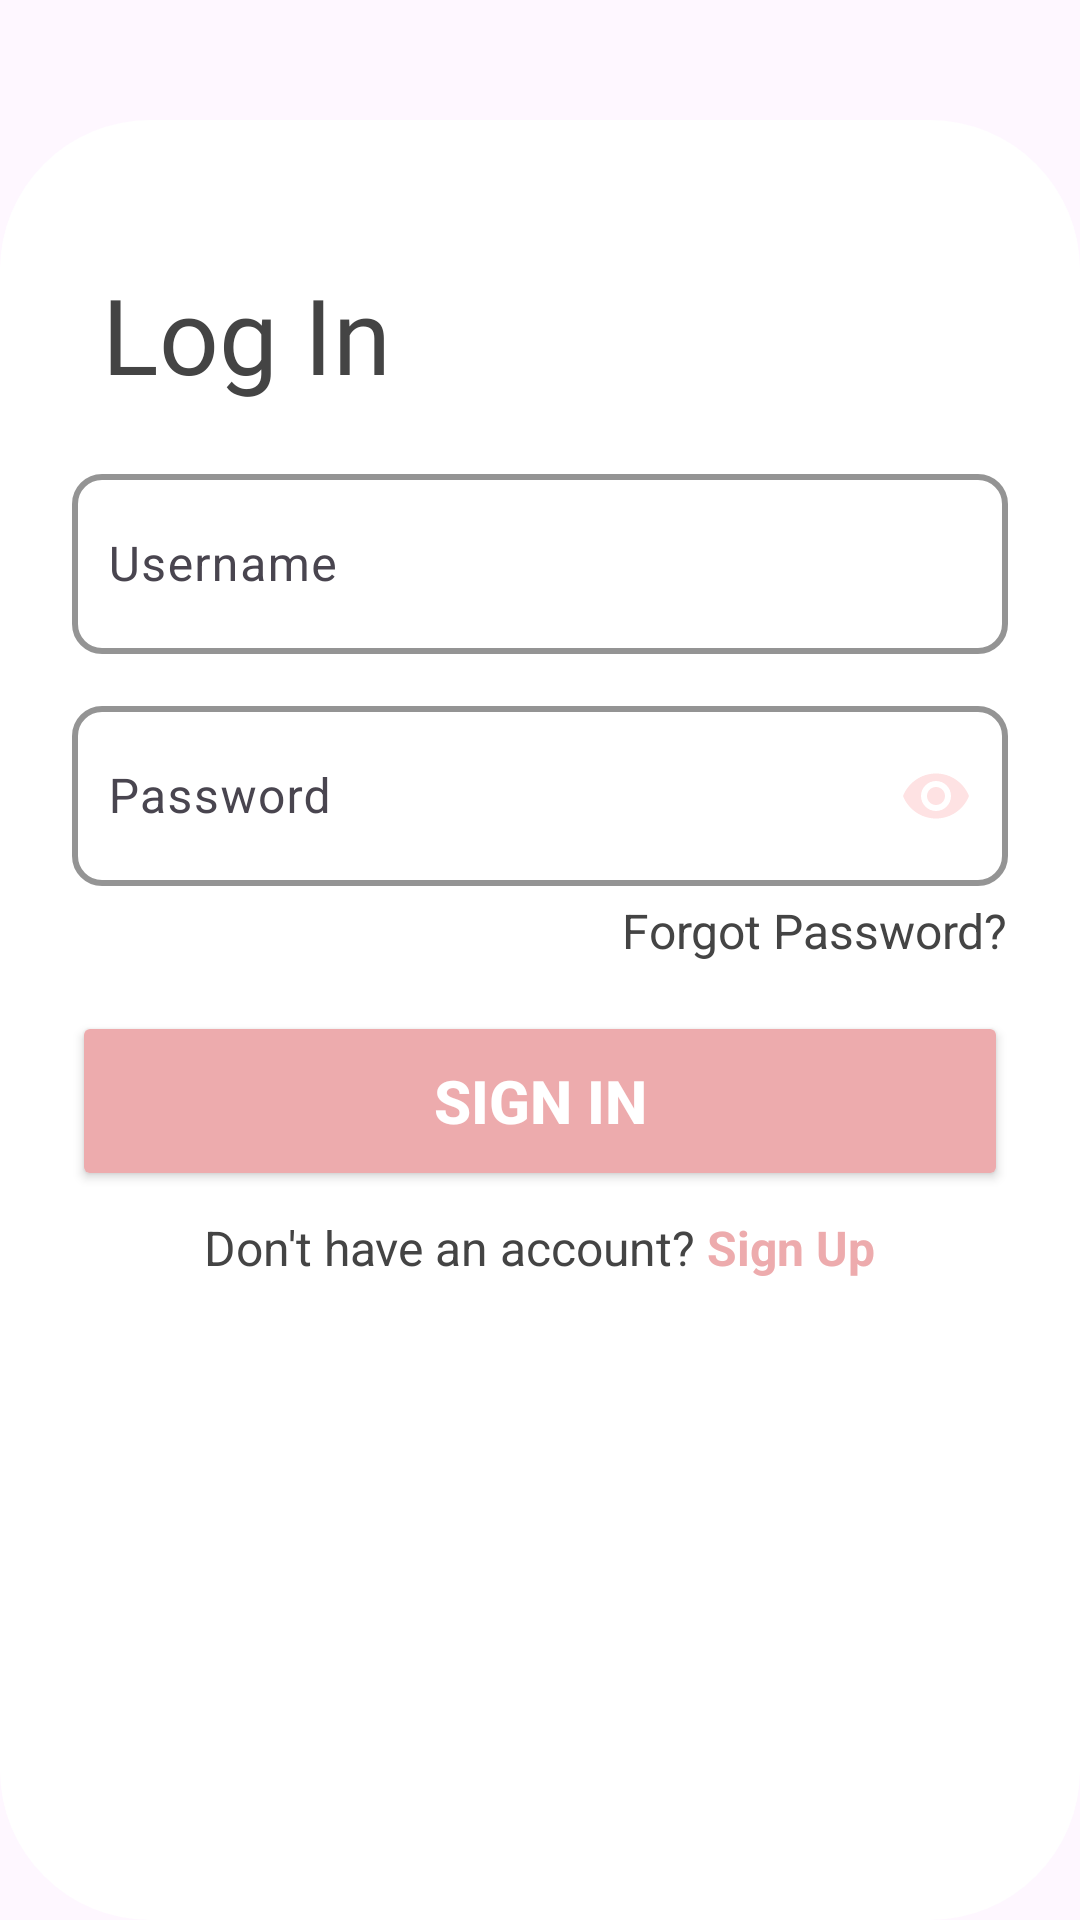

This screen was rendered from an Android layout file. Write that file and the resources it references.
<!-- AndroidManifest.xml: application theme Theme.PlannerWedding -->
<!-- res/layout/fragment_log_in.xml -->
<FrameLayout xmlns:android="http://schemas.android.com/apk/res/android"
    xmlns:app="http://schemas.android.com/apk/res-auto"
    xmlns:tools="http://schemas.android.com/tools"
    android:id="@+id/logIn_container"
    android:layout_width="match_parent"
    android:layout_height="match_parent"
    android:fitsSystemWindows="true"
    tools:context=".LogIn">

    
    <ImageView
        android:id="@+id/backgroundImage"
        android:layout_width="match_parent"
        android:layout_height="300dp"
        android:scaleType="centerCrop"
        android:src="@drawable/log_in" />

    <LinearLayout
        android:layout_width="match_parent"
        android:layout_gravity="bottom"
        android:layout_height="600dp"
        android:background="@drawable/blurred_background"
        android:orientation="vertical"
        android:padding="24dp">

        <View
            android:layout_width="match_parent"
            android:layout_height="24dp" />

        
        <TextView
            android:layout_width="wrap_content"
            android:layout_height="wrap_content"
            android:fontFamily="@font/sansita2"
            android:layout_marginStart="10dp"
            android:paddingBottom="16dp"
            android:text="Log In"
            android:textColor="@color/grey"
            android:textSize="35sp" />

        
        <com.google.android.material.textfield.TextInputLayout
            android:layout_width="match_parent"
            android:layout_height="wrap_content"
            android:hint="Username"
            app:hintTextColor="#EDABAD"
            app:boxStrokeColor="#EDABAD"
            app:boxStrokeWidth="2dp"
            app:boxStrokeWidthFocused="2dp"
            app:boxBackgroundColor="@android:color/white"
            app:boxCornerRadiusTopStart="10dp"
            app:boxCornerRadiusTopEnd="10dp"
            app:boxCornerRadiusBottomStart="10dp"
            app:boxCornerRadiusBottomEnd="10dp"
            app:hintTextAppearance="@style/BoldHintText">

            <com.google.android.material.textfield.TextInputEditText
                android:id="@+id/username"
                android:layout_width="match_parent"
                android:layout_height="60dp"
                android:padding="12dp"
                android:textColor="@color/grey"
                android:textColorHint="#EDABAD"
                android:textSize="16sp" />
        </com.google.android.material.textfield.TextInputLayout>

        
        <com.google.android.material.textfield.TextInputLayout
            android:id="@+id/passwordInputLayout"
            android:layout_width="match_parent"
            android:layout_height="wrap_content"
            android:layout_marginTop="10dp"
            android:hint="Password"
            app:boxBackgroundMode="outline"
            app:hintTextColor="#EDABAD"
            app:boxStrokeColor="#EDABAD"
            app:boxStrokeWidth="2dp"
            app:boxStrokeWidthFocused="2dp"
            app:boxBackgroundColor="@android:color/white"
            app:boxCornerRadiusTopStart="10dp"
            app:boxCornerRadiusTopEnd="10dp"
            app:boxCornerRadiusBottomStart="10dp"
            app:boxCornerRadiusBottomEnd="10dp"
            app:hintTextAppearance="@style/BoldHintText">

            <com.google.android.material.textfield.TextInputEditText
                android:id="@+id/password"
                android:layout_width="match_parent"
                android:layout_height="60dp"
                android:padding="12dp"
                android:textColor="@color/grey"
                android:textColorHint="#EDABAD"
                android:textSize="16sp"
                android:inputType="textPassword"
                android:drawableEnd="@drawable/closeye"
            android:drawablePadding="8dp"
            android:focusable="true"
            android:clickable="true"
            android:focusableInTouchMode="true"/>
        </com.google.android.material.textfield.TextInputLayout>

        
        <TextView
            android:id="@+id/forgotPassword"
            android:layout_width="wrap_content"
            android:layout_height="wrap_content"
            android:layout_gravity="end"
            android:layout_marginTop="4dp"
            android:text="Forgot Password?"
            android:textColor="@color/grey"
            android:textSize="16sp" />

        
        <Button
            android:id="@+id/loginButton"
            android:layout_width="match_parent"
            android:layout_height="60dp"
            android:layout_marginTop="16dp"
            android:backgroundTint="#EDABAD"
            android:gravity="center"
            android:elevation="10dp"
            android:textSize="20dp"
            android:text="Sign In"
            android:textColor="@android:color/white"
            android:textStyle="bold" />

        
        <LinearLayout
            android:layout_width="match_parent"
            android:layout_height="wrap_content"
            android:layout_marginTop="8dp"
            android:gravity="center"
            android:orientation="horizontal">

            <TextView
                android:layout_width="wrap_content"
                android:layout_height="wrap_content"
                android:text="Don't have an account? "
                android:textColor="@color/grey"
                android:textSize="16sp" />

            <TextView
                android:id="@+id/textSignUp"
                android:layout_width="wrap_content"
                android:layout_height="wrap_content"
                android:text="Sign Up"
                android:textColor="#EDABAD"
                android:textSize="16sp"
                android:textStyle="bold" />
        </LinearLayout>
    </LinearLayout>

</FrameLayout>
<!-- resources referenced by this layout -->
<resources>
  <color name="grey">#444444</color>
  <!-- drawable blurred_background (drawable) -->
  <?xml version="1.0" encoding="utf-8"?>
  <shape xmlns:android="http://schemas.android.com/apk/res/android"
      android:shape="rectangle">
  
      
      <corners android:radius="50dp"/>
  
      
      <solid android:color="#FFFFFF"/>
  
  </shape>
  <!-- drawable closeye (drawable) -->
  <vector xmlns:android="http://schemas.android.com/apk/res/android" android:height="24dp" android:tint="#FEE2E3" android:viewportHeight="24" android:viewportWidth="24" android:width="24dp">
        
      <path android:fillColor="@android:color/white" android:pathData="M12,4.5C7,4.5 2.73,7.61 1,12c1.73,4.39 6,7.5 11,7.5s9.27,-3.11 11,-7.5c-1.73,-4.39 -6,-7.5 -11,-7.5zM12,17c-2.76,0 -5,-2.24 -5,-5s2.24,-5 5,-5 5,2.24 5,5 -2.24,5 -5,5zM12,9c-1.66,0 -3,1.34 -3,3s1.34,3 3,3 3,-1.34 3,-3 -1.34,-3 -3,-3z"/>
      
  </vector>
  <style name="BoldHintText" parent="TextAppearance.MaterialComponents.Caption">
          <item name="android:textStyle">bold</item>
          <item name="android:textSize">16sp</item>
          <item name="android:textColor">@color/black</item>
      </style>
  <style name="Theme.PlannerWedding" parent="Base.Theme.PlannerWedding" />
  <color name="black">#FF000000</color>
  <style name="Base.Theme.PlannerWedding" parent="Theme.Material3.DayNight.NoActionBar">
          
          
      </style>
</resources>
